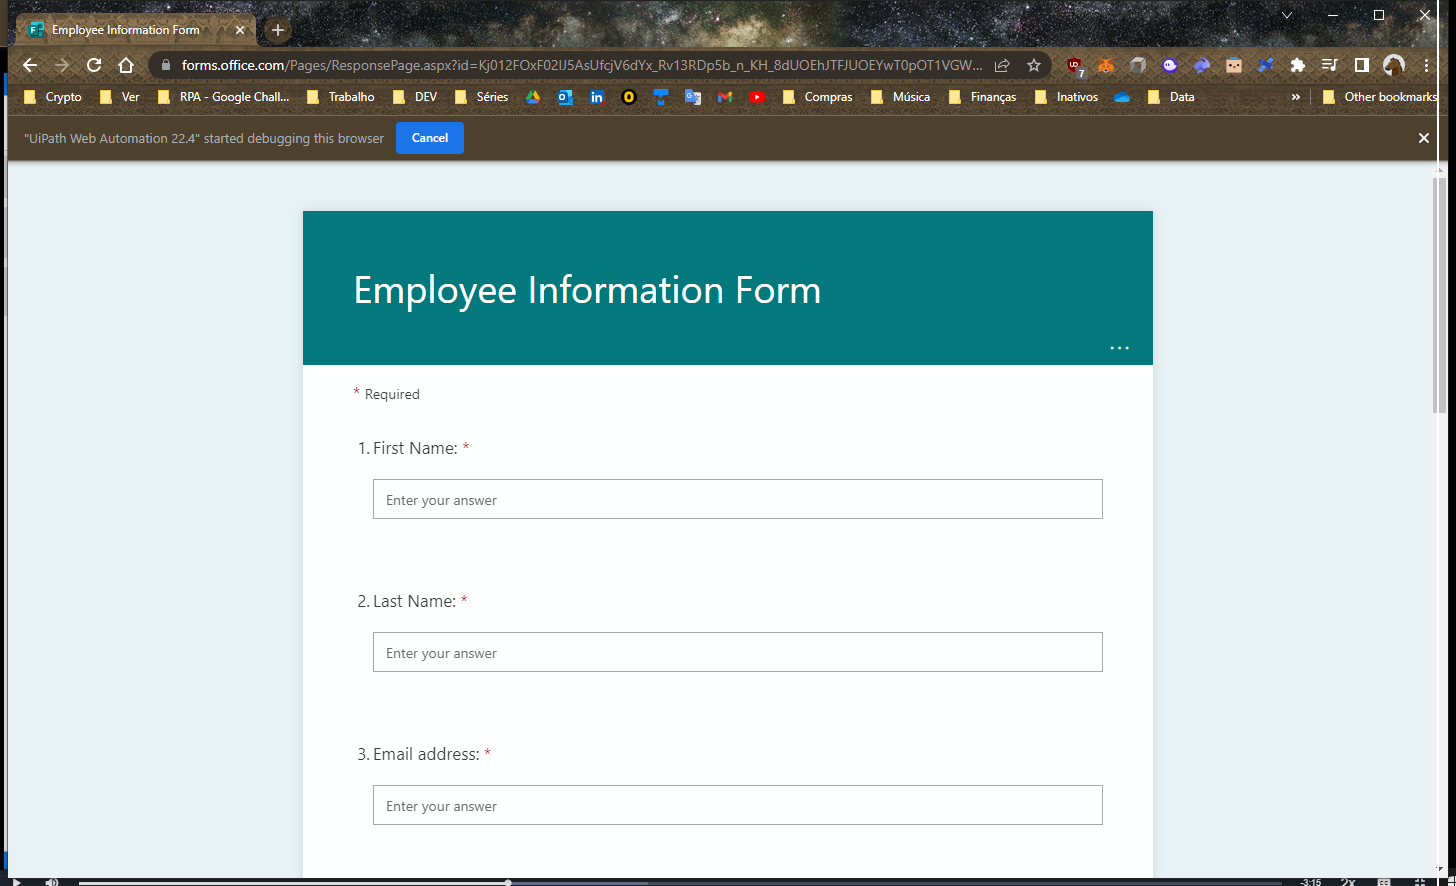
Workflow: DemoDebugging

Step 1: Use Browser Chrome: Employee Information Form in window 'Employee Information Form' (chrome.exe)

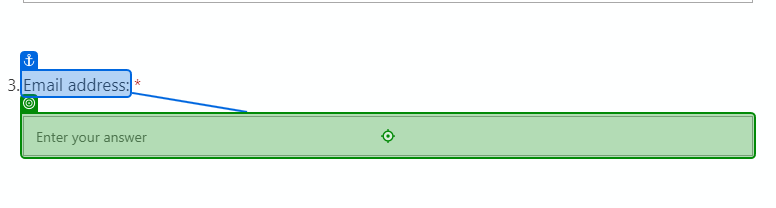
Step 2: type [Email] into 'Email address'